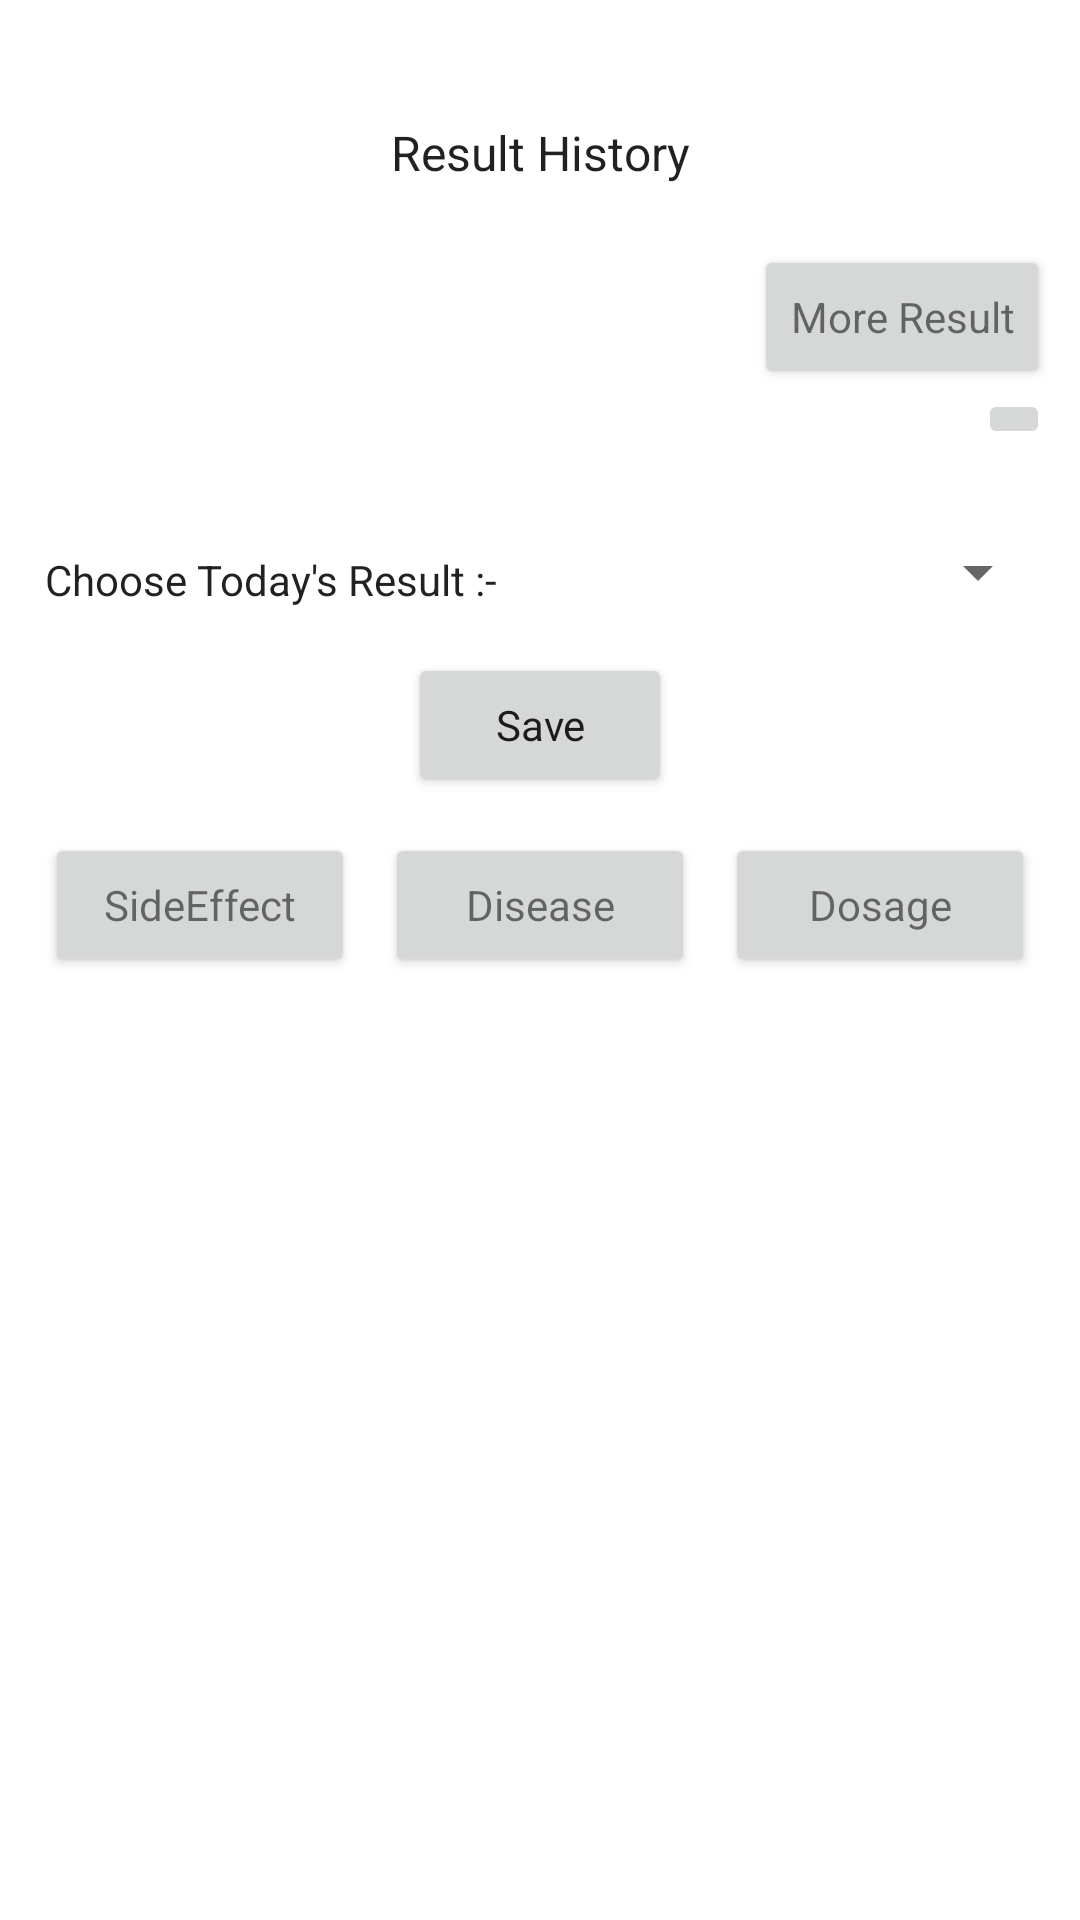

This screen was rendered from an Android layout file. Write that file and the resources it references.
<!-- AndroidManifest.xml: application theme Theme.NephSynd -->
<!-- res/layout/fragmentlayout_result_register.xml -->
<?xml version="1.0" encoding="utf-8"?>
<ScrollView xmlns:android="http://schemas.android.com/apk/res/android"
    android:layout_width="match_parent"
    android:layout_height="match_parent"
    android:layout_marginTop="?attr/actionBarSize">

    <RelativeLayout
        android:layout_width="match_parent"
        android:layout_height="match_parent"
        android:layout_marginTop="20dp">

        <TextView
            android:id="@+id/tv_lastTwoDayResult"
            android:layout_width="fill_parent"
            android:layout_height="wrap_content"
            android:layout_margin="10dp"
            android:gravity="center"
            android:padding="10dp"
            android:text="@string/resultHistory"
            android:textAppearance="@style/TextAppearance.AppCompat.SearchResult.Subtitle"></TextView>

        <Button
            android:layout_marginRight="10dp"
            android:textAppearance="@style/TextAppearance.AppCompat.Small"
            android:layout_alignParentRight="true"
            android:id="@+id/btn_more"
            android:layout_below="@id/tv_lastTwoDayResult"
            android:text="More Result"
            android:layout_width="wrap_content"
            android:layout_height="wrap_content"/>

        <TextView

            android:id="@+id/tv_resultDatePick"
            android:layout_width="wrap_content"
            android:layout_height="wrap_content"
            android:layout_below="@id/btn_more"
            android:layout_margin="10dp"
            android:layout_toLeftOf="@id/ib_resultDatePickBtn"
            android:textAppearance="@style/TextAppearance.AppCompat.Body1">

        </TextView>

        <ImageButton
            android:layout_marginRight="10dp"
            android:id="@+id/ib_resultDatePickBtn"
            android:layout_width="wrap_content"
            android:layout_height="wrap_content"
            android:layout_below="@id/btn_more"
            android:layout_alignParentEnd="true"
            android:layout_marginLeft="10dp"
            android:src="@drawable/ic_baseline_calendar_today_24">

        </ImageButton>

        <TextView
            android:id="@+id/tv1"
            android:layout_width="wrap_content"
            android:layout_height="wrap_content"
            android:layout_below="@id/tv_resultDatePick"
            android:layout_margin="5dp"
            android:padding="10dp"
            android:text="@string/resulttext"
            android:textAppearance="@style/TextAppearance.AppCompat.Body1"></TextView>

        <Spinner

            android:id="@+id/sp_result"
            android:layout_width="fill_parent"
            android:layout_height="wrap_content"
            android:layout_below="@id/tv_resultDatePick"
            android:layout_margin="10dp"
            android:layout_toRightOf="@id/tv1"
            android:padding="10dp"></Spinner>


        <Button
            android:id="@+id/bt_saveResult"
            android:layout_width="wrap_content"
            android:layout_height="wrap_content"
            android:layout_below="@id/sp_result"
            android:layout_centerInParent="true"
            android:layout_margin="5dp"
            android:text="@string/button_save_text"
            android:textAppearance="@style/TextAppearance.AppCompat.Body1"></Button>


        <LinearLayout
            android:layout_marginLeft="10dp"
            android:layout_marginRight="10dp"
            android:id="@+id/linearlayout1"
            android:layout_width="match_parent"
            android:layout_height="wrap_content"
            android:layout_below="@id/bt_saveResult"
            android:layout_marginTop="2dp">


            <Button
                android:id="@+id/bt_sideEffect"
                android:layout_width="0dp"
                android:layout_height="wrap_content"
                android:layout_margin="5dp"
                android:layout_weight="1"
                android:text="@string/btn_add_sideeffect"
                android:textAppearance="@style/TextAppearance.AppCompat.Small">

            </Button>

            <Button
                android:id="@+id/bt_disease"
                android:layout_width="0dp"
                android:layout_height="wrap_content"
                android:layout_margin="5dp"
                android:layout_weight="1"
                android:text="@string/btn_add_disease"
                android:textAppearance="@style/TextAppearance.AppCompat.Small">

            </Button>

            <Button
                android:id="@+id/bt_dosage"
                android:layout_width="0dp"
                android:layout_height="wrap_content"
                android:layout_margin="5dp"
                android:layout_weight="1"
                android:text="@string/btn_add_dosage"
                android:textAppearance="@style/TextAppearance.AppCompat.Small">

            </Button>


        </LinearLayout>
        android:layout_below="@id/bt_saveResult"
        android:layout_width="wrap_content"
        android:layout_height="wrap_content">

        <FrameLayout
            android:id="@+id/fragment_container_sideEffect"
            android:layout_width="match_parent"
            android:layout_height="match_parent"
            android:layout_below="@+id/linearlayout1">


        </FrameLayout>

        <FrameLayout
            android:id="@+id/fragment_container_disease"
            android:layout_width="match_parent"
            android:layout_height="match_parent"
            android:layout_below="@+id/linearlayout1">


        </FrameLayout>

        <FrameLayout
            android:id="@+id/fragment_container_dosage"
            android:layout_width="match_parent"
            android:layout_height="match_parent"
            android:layout_below="@+id/linearlayout1">


        </FrameLayout>

    </RelativeLayout>
</ScrollView>
<!-- resources referenced by this layout -->
<resources>
  <string name="btn_add_disease">Disease</string>
  <string name="btn_add_dosage">Dosage</string>
  <string name="btn_add_sideeffect">SideEffect</string>
  <string name="button_save_text">Save </string>
  <string name="resultHistory"> Result History </string>
  <string name="resulttext">Choose Today\'s Result :-</string>
  <style name="Theme.NephSynd" parent="Theme.MaterialComponents.DayNight.DarkActionBar">
          
          <item name="colorPrimary">@color/purple_500</item>
          <item name="colorPrimaryVariant">@color/purple_700</item>
          <item name="colorOnPrimary">@color/white</item>
          
          <item name="colorSecondary">@color/teal_200</item>
          <item name="colorSecondaryVariant">@color/teal_700</item>
          <item name="colorOnSecondary">@color/black</item>
          
          <item name="android:statusBarColor" tools:targetApi="l">?attr/colorPrimaryVariant</item>
          
      </style>
  <!-- not gathered from this repository: default colours our renderer supplied (Android Studio template values) -->
  <color name="purple_500">#FF6200EE</color>
  <color name="purple_700">#FF3700B3</color>
  <color name="teal_200">#FF03DAC5</color>
  <color name="teal_700">#FF018786</color>
  <color name="black">#FF000000</color>
  <color name="white">#FFFFFFFF</color>
</resources>
